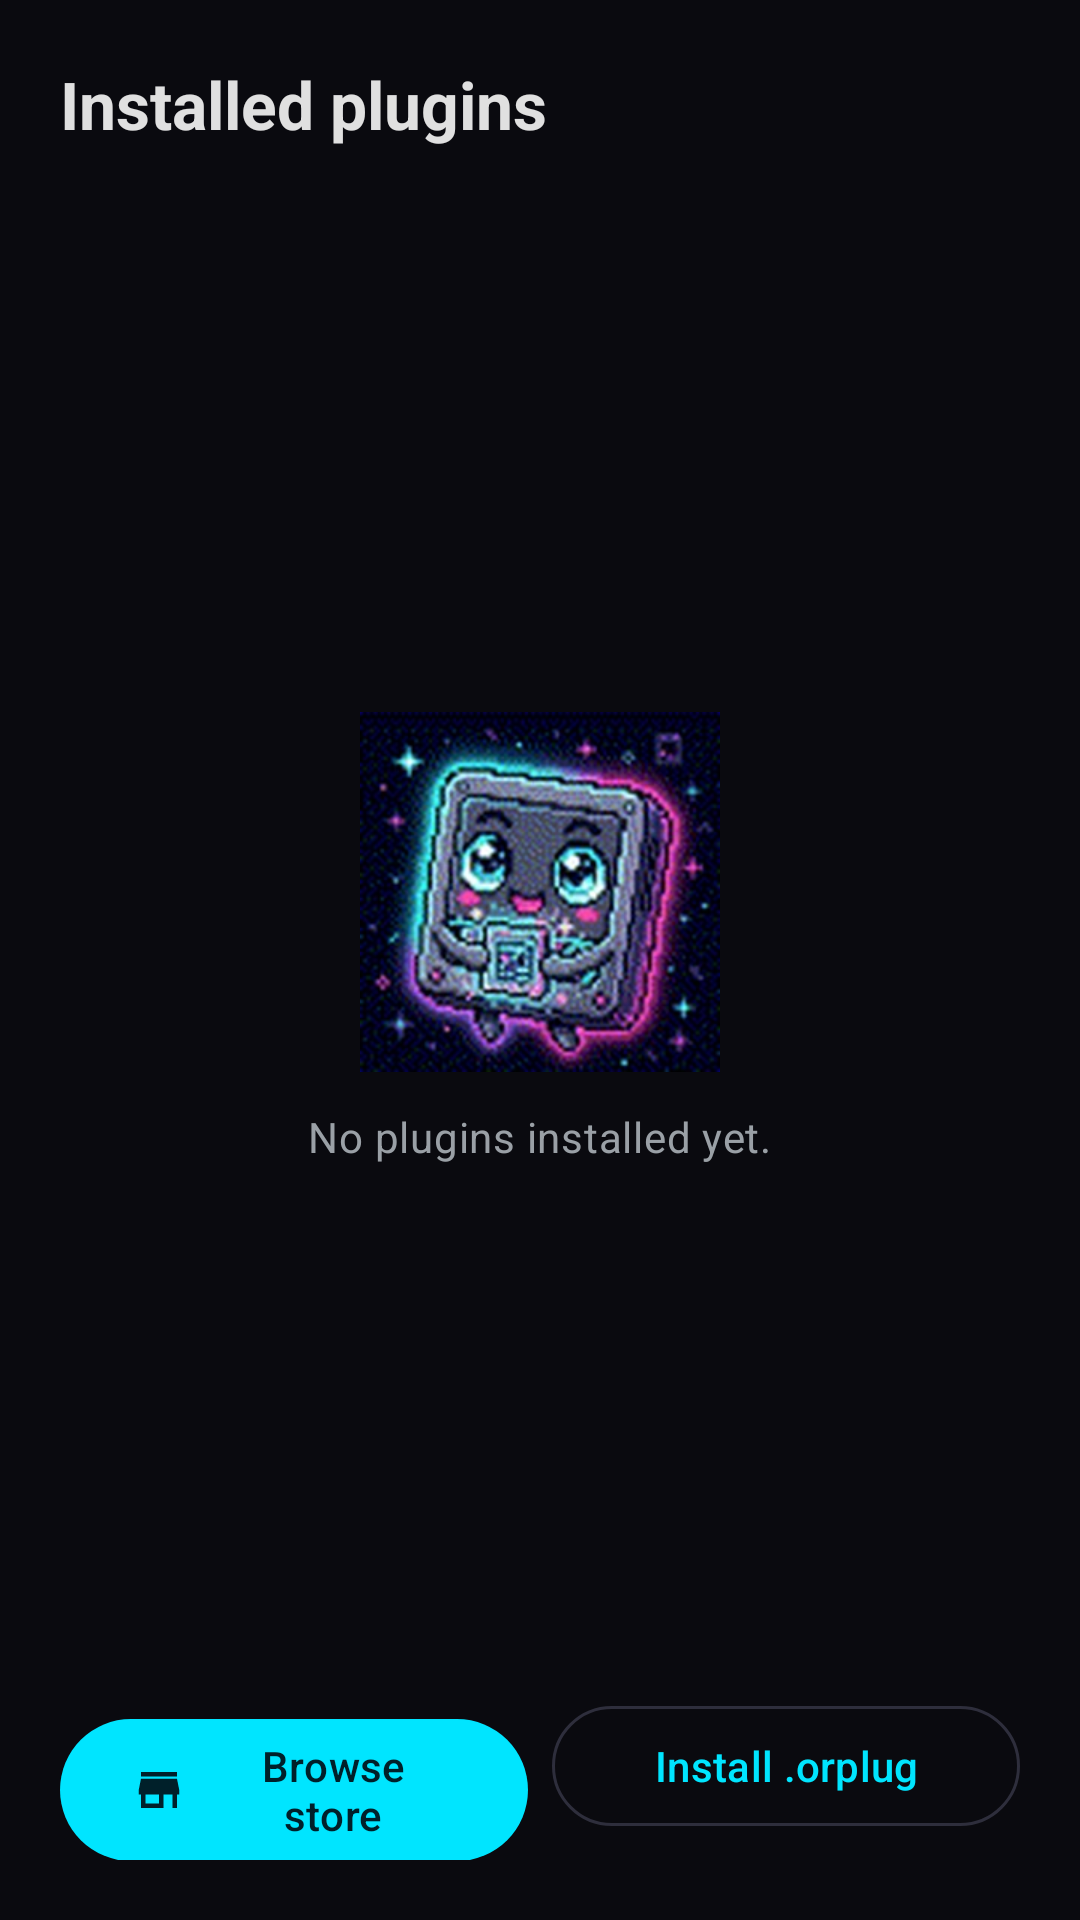

Reconstruct the res/layout file that produces this screen, plus the resources it refers to.
<!-- AndroidManifest.xml: application theme Theme.OpenROM -->
<!-- res/layout/fragment_plugins.xml -->
<?xml version="1.0" encoding="utf-8"?>
<LinearLayout xmlns:android="http://schemas.android.com/apk/res/android"
    xmlns:app="http://schemas.android.com/apk/res-auto"
    android:layout_width="match_parent"
    android:layout_height="match_parent"
    android:background="@color/openrom_background"
    android:orientation="vertical"
    android:paddingHorizontal="20dp"
    android:paddingTop="20dp">

    <TextView
        android:layout_width="wrap_content"
        android:layout_height="wrap_content"
        android:text="@string/plugins_installed"
        android:textAppearance="@style/TextAppearance.OpenROM.Title" />

    <FrameLayout
        android:layout_width="match_parent"
        android:layout_height="0dp"
        android:layout_marginTop="12dp"
        android:layout_weight="1">

        <androidx.recyclerview.widget.RecyclerView
            android:id="@+id/plugin_list"
            android:layout_width="match_parent"
            android:layout_height="match_parent"
            android:clipToPadding="false"
            android:paddingBottom="12dp" />

        <LinearLayout
            android:id="@+id/plugins_empty"
            android:layout_width="match_parent"
            android:layout_height="match_parent"
            android:gravity="center"
            android:orientation="vertical">

            <ImageView
                android:layout_width="120dp"
                android:layout_height="120dp"
                android:contentDescription="@string/cd_romeo"
                android:src="@drawable/romeo_idle" />

            <TextView
                android:layout_width="wrap_content"
                android:layout_height="wrap_content"
                android:layout_marginTop="12dp"
                android:text="@string/plugins_empty"
                android:textAppearance="@style/TextAppearance.OpenROM.Body" />
        </LinearLayout>

        <com.google.android.material.progressindicator.CircularProgressIndicator
            android:id="@+id/plugins_loading"
            android:layout_width="wrap_content"
            android:layout_height="wrap_content"
            android:layout_gravity="center"
            android:indeterminate="true"
            android:visibility="gone"
            app:indicatorColor="@color/openrom_primary" />
    </FrameLayout>

    <LinearLayout
        android:layout_width="match_parent"
        android:layout_height="wrap_content"
        android:orientation="horizontal"
        android:paddingBottom="20dp">

        <com.google.android.material.button.MaterialButton
            android:id="@+id/browse_store"
            android:layout_width="0dp"
            android:layout_height="wrap_content"
            android:layout_marginEnd="8dp"
            android:layout_weight="1"
            android:text="@string/browse_store"
            app:icon="@drawable/ic_store" />

        <com.google.android.material.button.MaterialButton
            android:id="@+id/install_from_file"
            style="@style/Widget.Material3.Button.OutlinedButton"
            android:layout_width="0dp"
            android:layout_height="wrap_content"
            android:layout_weight="1"
            android:text="@string/install_from_file" />
    </LinearLayout>
</LinearLayout>
<!-- resources referenced by this layout -->
<resources>
  <color name="openrom_background">#0A0A0F</color>
  <color name="openrom_primary">#00E5FF</color>
  <!-- drawable ic_store (drawable) -->
  <?xml version="1.0" encoding="utf-8"?>
  <vector xmlns:android="http://schemas.android.com/apk/res/android"
      android:width="24dp"
      android:height="24dp"
      android:viewportWidth="24"
      android:viewportHeight="24">
      <path android:fillColor="#FFFFFFFF" android:pathData="M20,4H4v2h16V4zM21,14v-2l-1,-5H4l-1,5v2h1v6h10v-6h4v6h2v-6H21zM12,18H6v-4h6V18z"/>
  </vector>
  <string name="browse_store">Browse store</string>
  <string name="cd_romeo">ROMeo, the OpenROM mascot</string>
  <string name="install_from_file">Install .orplug</string>
  <string name="plugins_empty">No plugins installed yet.</string>
  <string name="plugins_installed">Installed plugins</string>
  <style name="TextAppearance.OpenROM.Body" parent="TextAppearance.Material3.BodyMedium">
          <item name="android:textColor">@color/openrom_on_surface_variant</item>
      </style>
  <style name="TextAppearance.OpenROM.Title" parent="TextAppearance.Material3.TitleLarge">
          <item name="android:textColor">@color/openrom_on_surface</item>
          <item name="android:textStyle">bold</item>
      </style>
  <color name="openrom_on_surface_variant">#9AA0A6</color>
  <color name="openrom_on_surface">#E0E0E0</color>
  <color name="openrom_on_primary">#00202A</color>
  <color name="openrom_primary_dim">#00B8CC</color>
  <color name="openrom_surface">#12121A</color>
  <color name="openrom_surface_variant">#1B1B26</color>
  <color name="openrom_outline">#2E2E3C</color>
  <color name="openrom_error">#FF5370</color>
  <style name="Theme.OpenROM.BottomSheet" parent="ThemeOverlay.Material3.BottomSheetDialog">
          <item name="bottomSheetStyle">@style/Widget.OpenROM.BottomSheet</item>
      </style>
  <style name="Theme.OpenROM.Dialog" parent="ThemeOverlay.Material3.MaterialAlertDialog">
          <item name="colorSurface">@color/openrom_surface_high</item>
          <item name="colorOnSurface">@color/openrom_on_surface</item>
      </style>
  <style name="Widget.OpenROM.BottomSheet" parent="Widget.Material3.BottomSheet.Modal">
          <item name="backgroundTint">@color/openrom_surface</item>
          <item name="shapeAppearance">@style/ShapeAppearance.OpenROM.Sheet</item>
          <item name="behavior_peekHeight">480dp</item>
      </style>
  <color name="openrom_surface_high">#23232F</color>
  <style name="ShapeAppearance.OpenROM.Sheet" parent="ShapeAppearance.Material3.Corner.Large">
          <item name="cornerFamily">rounded</item>
          <item name="cornerSizeTopLeft">24dp</item>
          <item name="cornerSizeTopRight">24dp</item>
          <item name="cornerSizeBottomLeft">0dp</item>
          <item name="cornerSizeBottomRight">0dp</item>
      </style>
</resources>
